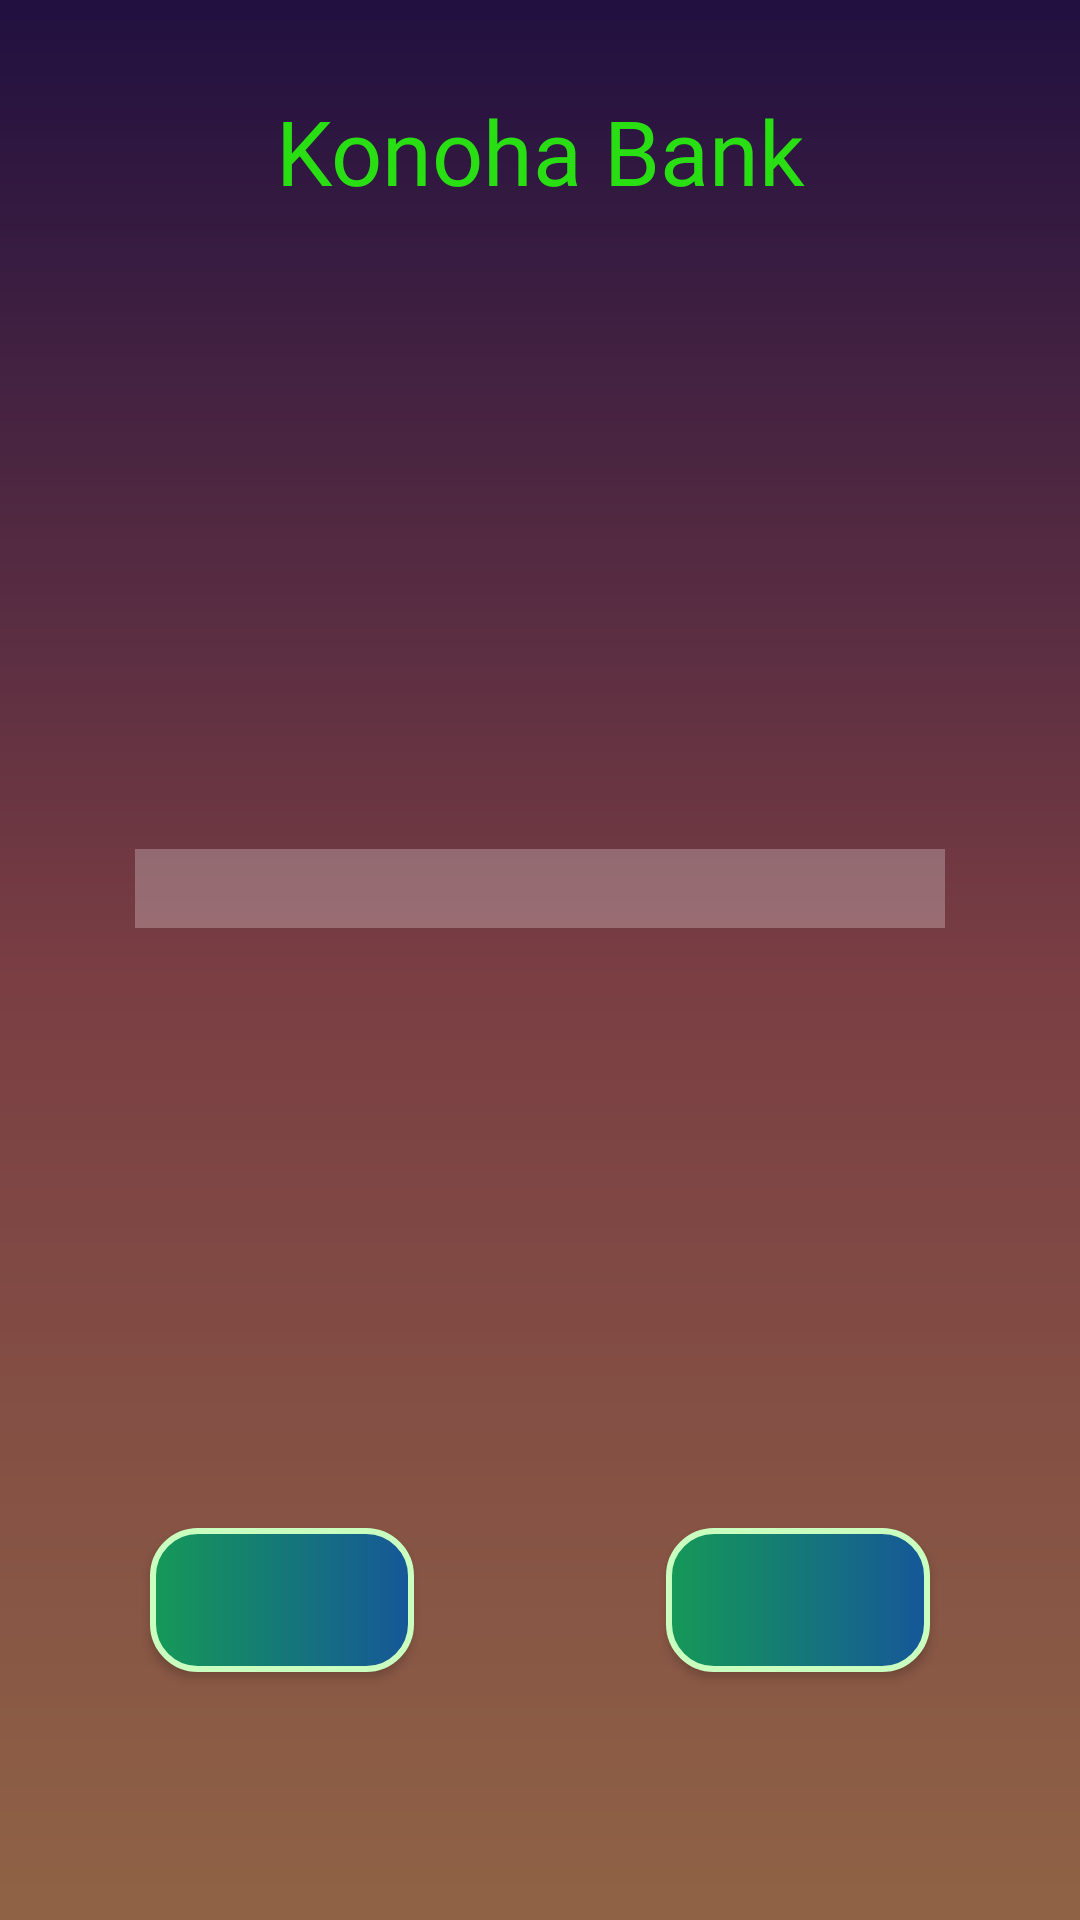

Reconstruct the res/layout file that produces this screen, plus the resources it refers to.
<!-- AndroidManifest.xml: application theme Theme.MyNewAtm -->
<!-- res/layout/activity_other_amount.xml -->
<?xml version="1.0" encoding="utf-8"?>
<androidx.constraintlayout.widget.ConstraintLayout xmlns:android="http://schemas.android.com/apk/res/android"
    xmlns:app="http://schemas.android.com/apk/res-auto"
    xmlns:tools="http://schemas.android.com/tools"
    android:layout_width="match_parent"
    android:layout_height="match_parent"
    android:background="@drawable/bankbg"
    tools:context=".OtherAmount">
    <View
        android:layout_width="match_parent"
        android:layout_height="match_parent"
        android:background="#70000000"/>

    <TextView
        android:layout_width="wrap_content"
        android:layout_height="wrap_content"
        android:fontFamily="@font/creepster"
        android:textSize="30sp"
        android:id="@+id/main"
        android:textColor="#29DF14"
        android:text="Konoha Bank"
        android:layout_margin="30dp"
        app:layout_constraintEnd_toEndOf="parent"
        app:layout_constraintStart_toStartOf="parent"
        app:layout_constraintTop_toTopOf="parent" />
    <TextView
        android:layout_width="wrap_content"
        android:layout_height="wrap_content"
        android:layout_margin="30dp"
        android:id="@+id/enterAmount"
        android:textAlignment="center"
        android:padding="5dp"
        android:fontFamily="@font/cherry_cream_soda"
        android:textSize="17sp"
        app:layout_constraintEnd_toEndOf="parent"
        app:layout_constraintStart_toStartOf="parent"
        app:layout_constraintTop_toBottomOf="@+id/main" />
    <EditText
        android:layout_width="270dp"
        android:layout_height="wrap_content"
        android:layout_marginTop="150dp"
        android:padding="5dp"
        android:textSize="12sp"
        android:textAlignment="center"
        android:inputType="number"
        android:textColorHint="@color/black"
        android:id="@+id/enterDesiredAmount"
        app:layout_constraintTop_toBottomOf="@id/enterAmount"
        android:background="#40ffffff"
        app:layout_constraintStart_toStartOf="parent"
        app:layout_constraintEnd_toEndOf="parent"/>
    <android.widget.Button
        android:layout_width="wrap_content"
        android:layout_height="wrap_content"
        android:id="@+id/confirmInAmt"
        android:layout_marginTop="200dp"
        android:layout_marginEnd="50dp"
        android:fontFamily="@font/cherry_cream_soda"
        android:background="@drawable/gradient"
        app:layout_constraintTop_toBottomOf="@id/enterDesiredAmount"
        app:layout_constraintEnd_toEndOf="parent"/>
    <android.widget.Button
        android:layout_width="wrap_content"
        android:layout_height="wrap_content"
        android:id="@+id/clearInAmt"
        android:layout_marginTop="200dp"
        android:layout_marginStart="50dp"
        android:fontFamily="@font/cherry_cream_soda"
        android:background="@drawable/gradient"
        app:layout_constraintTop_toBottomOf="@id/enterDesiredAmount"
        app:layout_constraintStart_toStartOf="parent"
        />
</androidx.constraintlayout.widget.ConstraintLayout>
<!-- resources referenced by this layout -->
<resources>
  <color name="black">#FF000000</color>
  <!-- drawable bankbg (drawable) -->
  <?xml version="1.0" encoding="utf-8"?>
  <shape xmlns:android="http://schemas.android.com/apk/res/android">
      <gradient android:startColor="#3A1C71" android:centerColor="#D76D77" android:endColor="#FFAF7B" android:angle="30"/>
  </shape>
  <!-- drawable gradient (drawable) -->
  <?xml version="1.0" encoding="utf-8"?>
  <shape xmlns:android="http://schemas.android.com/apk/res/android">
  <gradient android:startColor="#159957" android:endColor="#155799"/>
  <corners android:radius="15dp"/>
  <stroke android:color="#C9FFBF" android:width="2dp"/>
  </shape>
  <style name="Theme.MyNewAtm" parent="Theme.MaterialComponents.Light.NoActionBar">
          
          <item name="colorPrimary">@color/purple_500</item>
          <item name="colorPrimaryVariant">@color/purple_700</item>
          <item name="colorOnPrimary">@color/black</item>
          
          <item name="colorSecondary">@color/teal_200</item>
          <item name="colorSecondaryVariant">@color/teal_700</item>
          <item name="colorOnSecondary">@color/black</item>
          
          <item name="android:statusBarColor">?attr/colorPrimaryVariant</item>
          
      </style>
  <color name="purple_500">#FF6200EE</color>
  <color name="purple_700">#FF3700B3</color>
  <color name="teal_200">#FF03DAC5</color>
  <color name="teal_700">#FF018786</color>
</resources>
